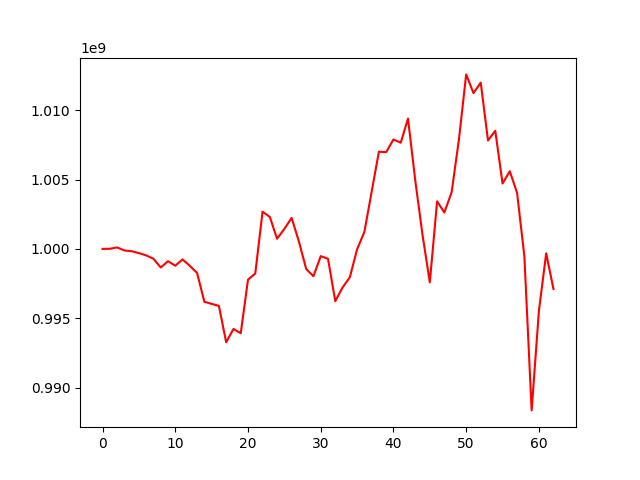

Data behind this chart, as committed beside it:
, 0
0, 1000000000
1, 1000007183
2, 1000107111
3, 999886816
4, 999833419
5, 999695940
6, 999531426
7, 999289365
8, 998656904
9, 999111421
10, 998788636
11, 999240115
12, 998777446
13, 998265418
14, 996183651
15, 996033404
16, 995887287
17, 993260953
18, 994224980
19, 993914492
20, 997779551
21, 998225815
22, 1002685693
23, 1002305030
24, 1000731677
25, 1001445033
26, 1002236756
27, 1000535025
28, 998552754
29, 998028147
30, 999477460
31, 999286534
32, 996227231
33, 997216217
34, 997948017
35, 999970827
36, 1001218407
37, 1004121603
38, 1007011168
39, 1006977969
40, 1007890849
41, 1007660312
42, 1009402926
43, 1004932699
44, 1000996434
45, 997586576
46, 1003430528
47, 1002624371
48, 1004090130
49, 1007890532
50, 1012588375
51, 1011239588
52, 1011995305
53, 1007820342
54, 1008521487
55, 1004715929
56, 1005600174
57, 1004035586
58, 999475315
59, 988348630
... 3 more rows
